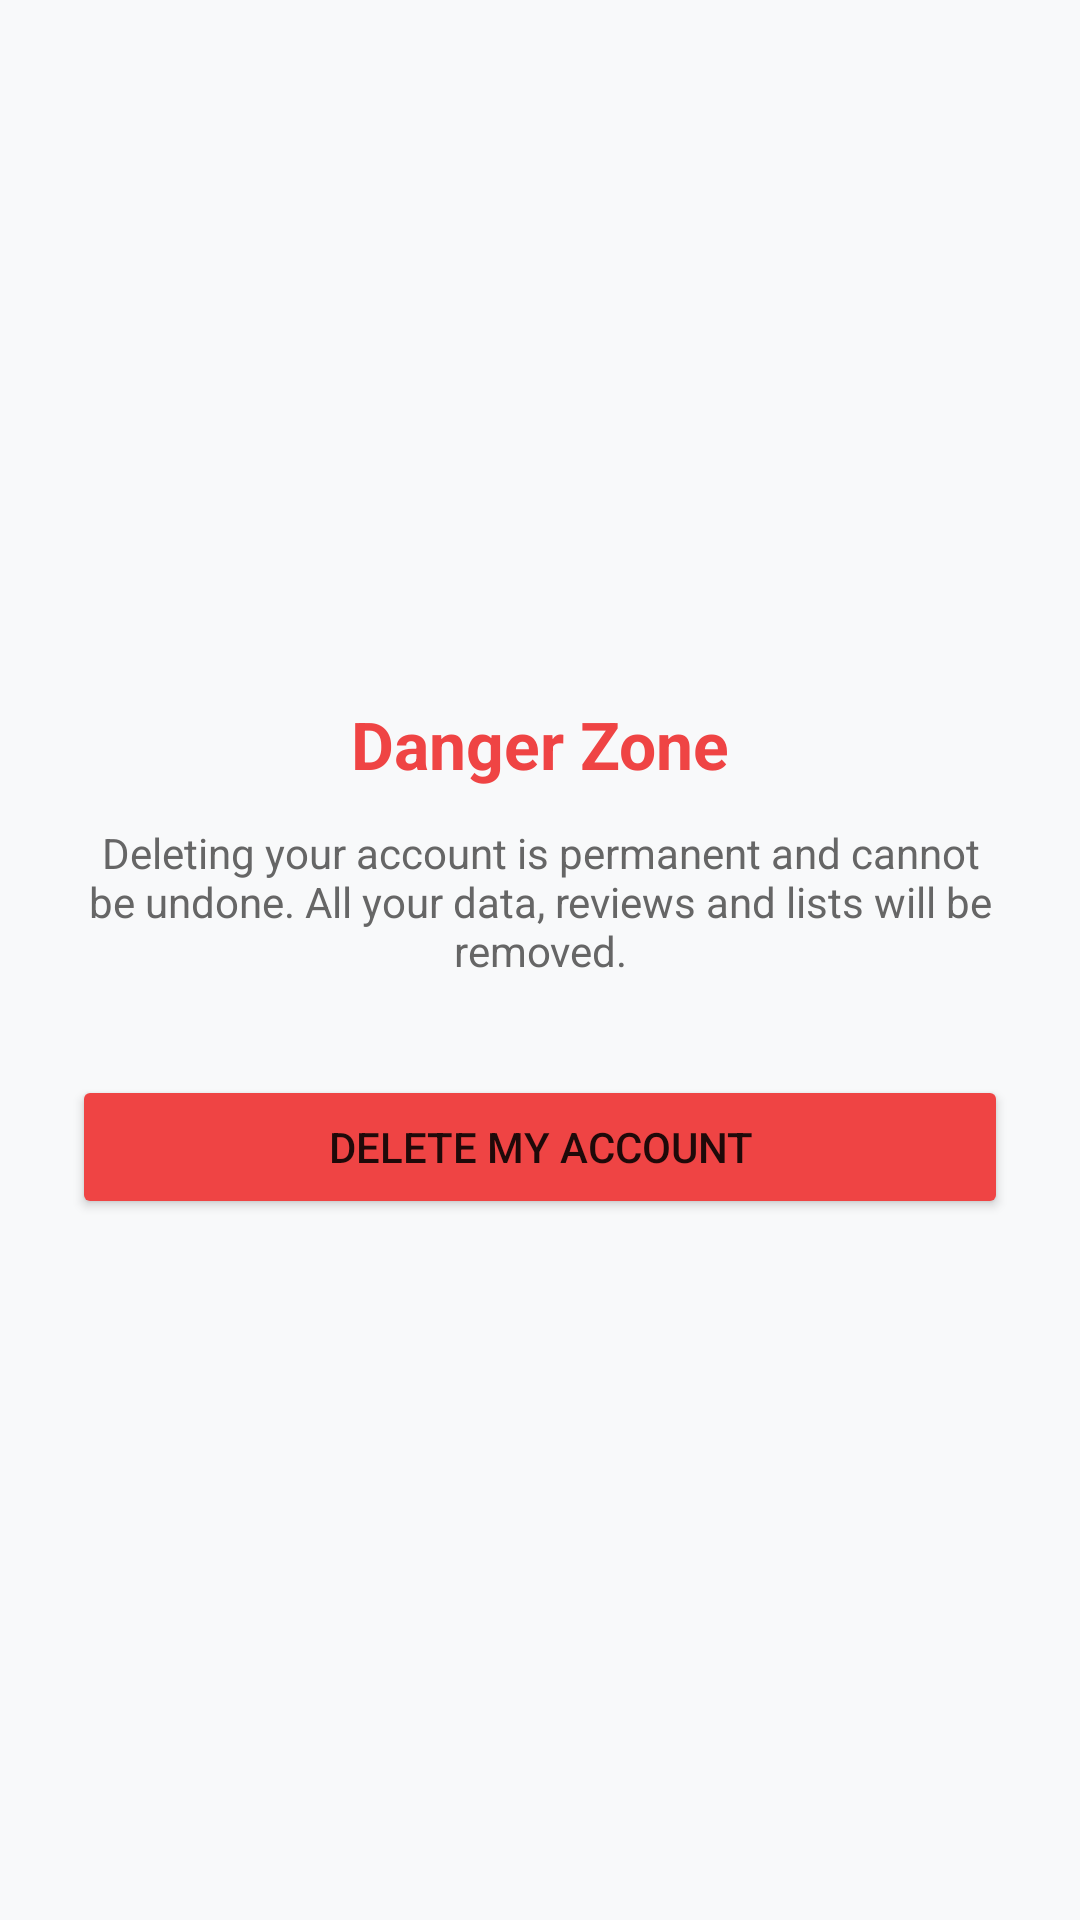

Reconstruct the res/layout file that produces this screen, plus the resources it refers to.
<!-- AndroidManifest.xml: application theme Theme.Hitboxd -->
<!-- res/layout/fragment_settings_deactivate.xml -->
<?xml version="1.0" encoding="utf-8"?>
<LinearLayout xmlns:android="http://schemas.android.com/apk/res/android"
    android:layout_width="match_parent" android:layout_height="match_parent"
    android:orientation="vertical" android:padding="24dp" android:gravity="center"
    android:background="@color/bg_light">
    <TextView android:layout_width="match_parent" android:layout_height="wrap_content"
        android:text="Danger Zone" android:textSize="22sp" android:textStyle="bold"
        android:textColor="@color/brand_red" android:gravity="center" android:layout_marginBottom="12dp"/>
    <TextView android:layout_width="match_parent" android:layout_height="wrap_content"
        android:text="Deleting your account is permanent and cannot be undone. All your data, reviews and lists will be removed."
        android:textColor="@color/text_secondary" android:gravity="center"
        android:layout_marginBottom="32dp"/>
    <Button android:id="@+id/btnDeleteAccount"
        android:layout_width="match_parent" android:layout_height="wrap_content"
        android:text="Delete My Account"
        android:backgroundTint="@color/brand_red"/>
</LinearLayout>
<!-- resources referenced by this layout -->
<resources>
  <color name="bg_light">#F8F9FA</color>
  <color name="brand_red">#EF4444</color>
  <color name="text_secondary">#666666</color>
  <style name="Theme.Hitboxd" parent="Theme.MaterialComponents.DayNight.NoActionBar">
          <item name="colorPrimary">@color/brand_cyan</item>
          <item name="colorPrimaryVariant">@color/brand_cyan</item>
          <item name="colorOnPrimary">@color/text_white</item>
          <item name="colorSecondary">@color/brand_green</item>
          <item name="colorSecondaryVariant">@color/brand_green</item>
          <item name="colorOnSecondary">@color/text_white</item>
          <item name="android:colorBackground">@color/bg_main</item>
          <item name="android:statusBarColor">@color/bg_dark</item>
          <item name="android:navigationBarColor">@color/bg_dark</item>
          <item name="tabStyle">@style/Widget.Hitboxd.TabLayout</item>
          <item name="materialButtonStyle">@style/Widget.Hitboxd.Button</item>
      </style>
  <color name="brand_cyan">#00AEEF</color>
  <color name="text_white">#FFFFFF</color>
  <color name="brand_green">#00CC66</color>
  <color name="bg_main">#E3E4E8</color>
  <color name="bg_dark">#2D2D2D</color>
  <style name="Widget.Hitboxd.TabLayout" parent="Widget.MaterialComponents.TabLayout">
          <item name="tabIndicatorColor">@color/brand_cyan</item>
          <item name="tabSelectedTextColor">@color/brand_cyan</item>
          <item name="tabTextColor">@color/text_secondary</item>
          <item name="tabBackground">@color/bg_main</item>
      </style>
  <style name="Widget.Hitboxd.Button" parent="Widget.MaterialComponents.Button">
          <item name="backgroundTint">@color/brand_cyan</item>
          <item name="android:textColor">@color/text_white</item>
          <item name="cornerRadius">6dp</item>
      </style>
</resources>
